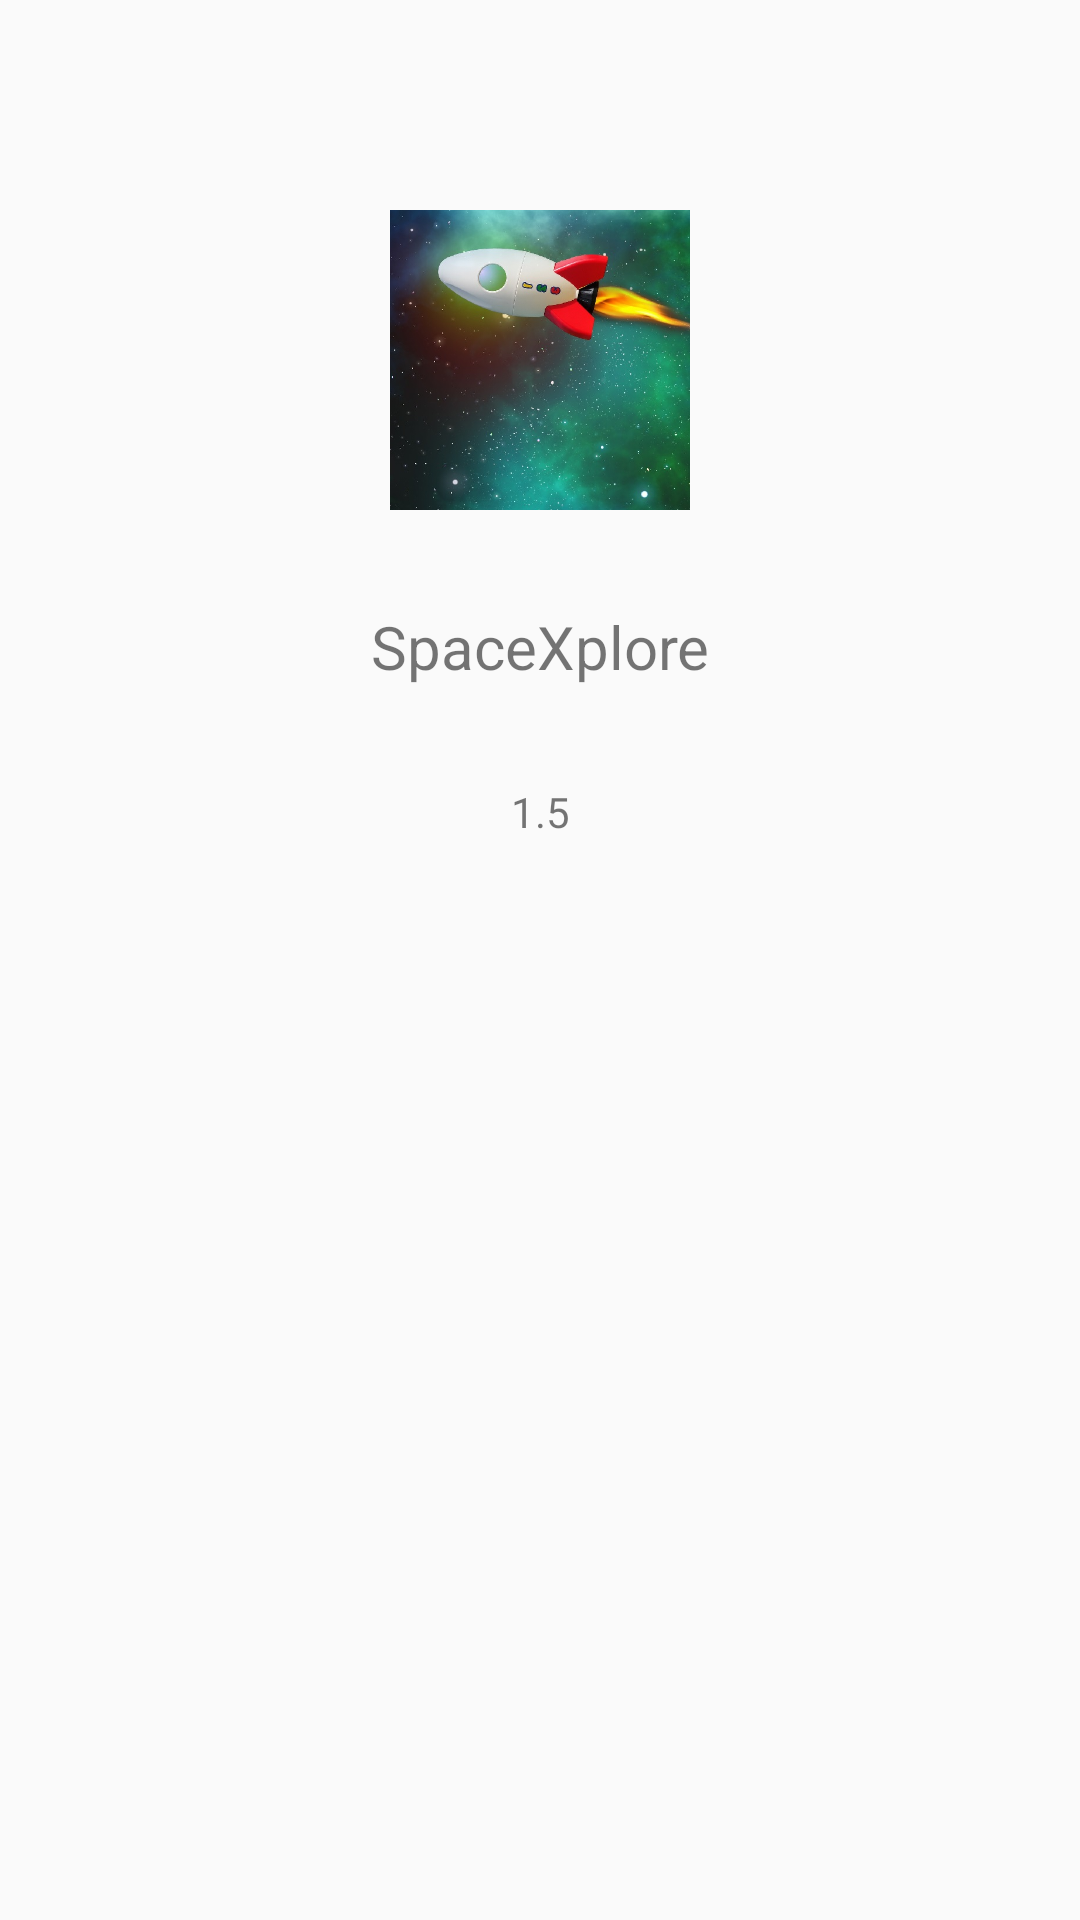

Reconstruct the res/layout file that produces this screen, plus the resources it refers to.
<!-- AndroidManifest.xml: application theme AppTheme -->
<!-- res/layout/fragment_about.xml -->
<?xml version="1.0" encoding="utf-8"?>
<androidx.constraintlayout.widget.ConstraintLayout xmlns:android="http://schemas.android.com/apk/res/android"
        xmlns:app="http://schemas.android.com/apk/res-auto"
        xmlns:tools="http://schemas.android.com/tools"
        android:layout_width="match_parent"
        android:layout_height="match_parent"
        tools:context=".ui.about.AboutFragment">

    <ImageView
            android:layout_width="100dp"
            android:layout_height="100dp"

            android:id="@+id/imageView2"
            app:layout_constraintTop_toTopOf="parent"
            app:layout_constraintStart_toStartOf="parent"
            app:layout_constraintEnd_toEndOf="parent"
            android:layout_marginTop="70dp"
            android:src="@drawable/rocket_icon_512"
             />

    <TextView
            android:text="@string/app_name"
            android:layout_width="wrap_content"
            android:layout_height="wrap_content"
            android:id="@+id/textView2"
            android:textSize="@dimen/largest_text"
            app:layout_constraintTop_toBottomOf="@+id/imageView2"
            app:layout_constraintStart_toStartOf="parent"
            app:layout_constraintEnd_toEndOf="parent"
            android:layout_marginTop="32dp" />

    <TextView
            android:text="@string/app_version"
            android:layout_width="wrap_content"
            android:layout_height="wrap_content"
            android:id="@+id/textView4"
            app:layout_constraintTop_toBottomOf="@+id/textView2"
            android:layout_marginTop="32dp"
            app:layout_constraintEnd_toEndOf="parent"
            app:layout_constraintStart_toStartOf="parent" />
</androidx.constraintlayout.widget.ConstraintLayout>
<!-- resources referenced by this layout -->
<resources>
  <dimen name="largest_text">20sp</dimen>
  <!-- drawable rocket_icon_512: png bitmap (drawable, 508852 bytes) -->
  <string name="app_name">SpaceXplore</string>
  <string name="app_version">1.5</string>
  <style name="AppTheme" parent="Theme.AppCompat.Light.DarkActionBar">
          <item name="android:windowLightStatusBar">true</item>
  
          <item name="colorPrimary">@color/colorPrimary</item>
          <item name="colorPrimaryDark">@android:color/white</item>
          <item name="colorAccent">@color/colorAccent</item>
  
  
  
      </style>
  <!-- not gathered from this repository: default colours our renderer supplied (Android Studio template values) -->
  <color name="colorPrimary">#FF6200EE</color>
  <color name="colorAccent">#FF03DAC5</color>
</resources>
